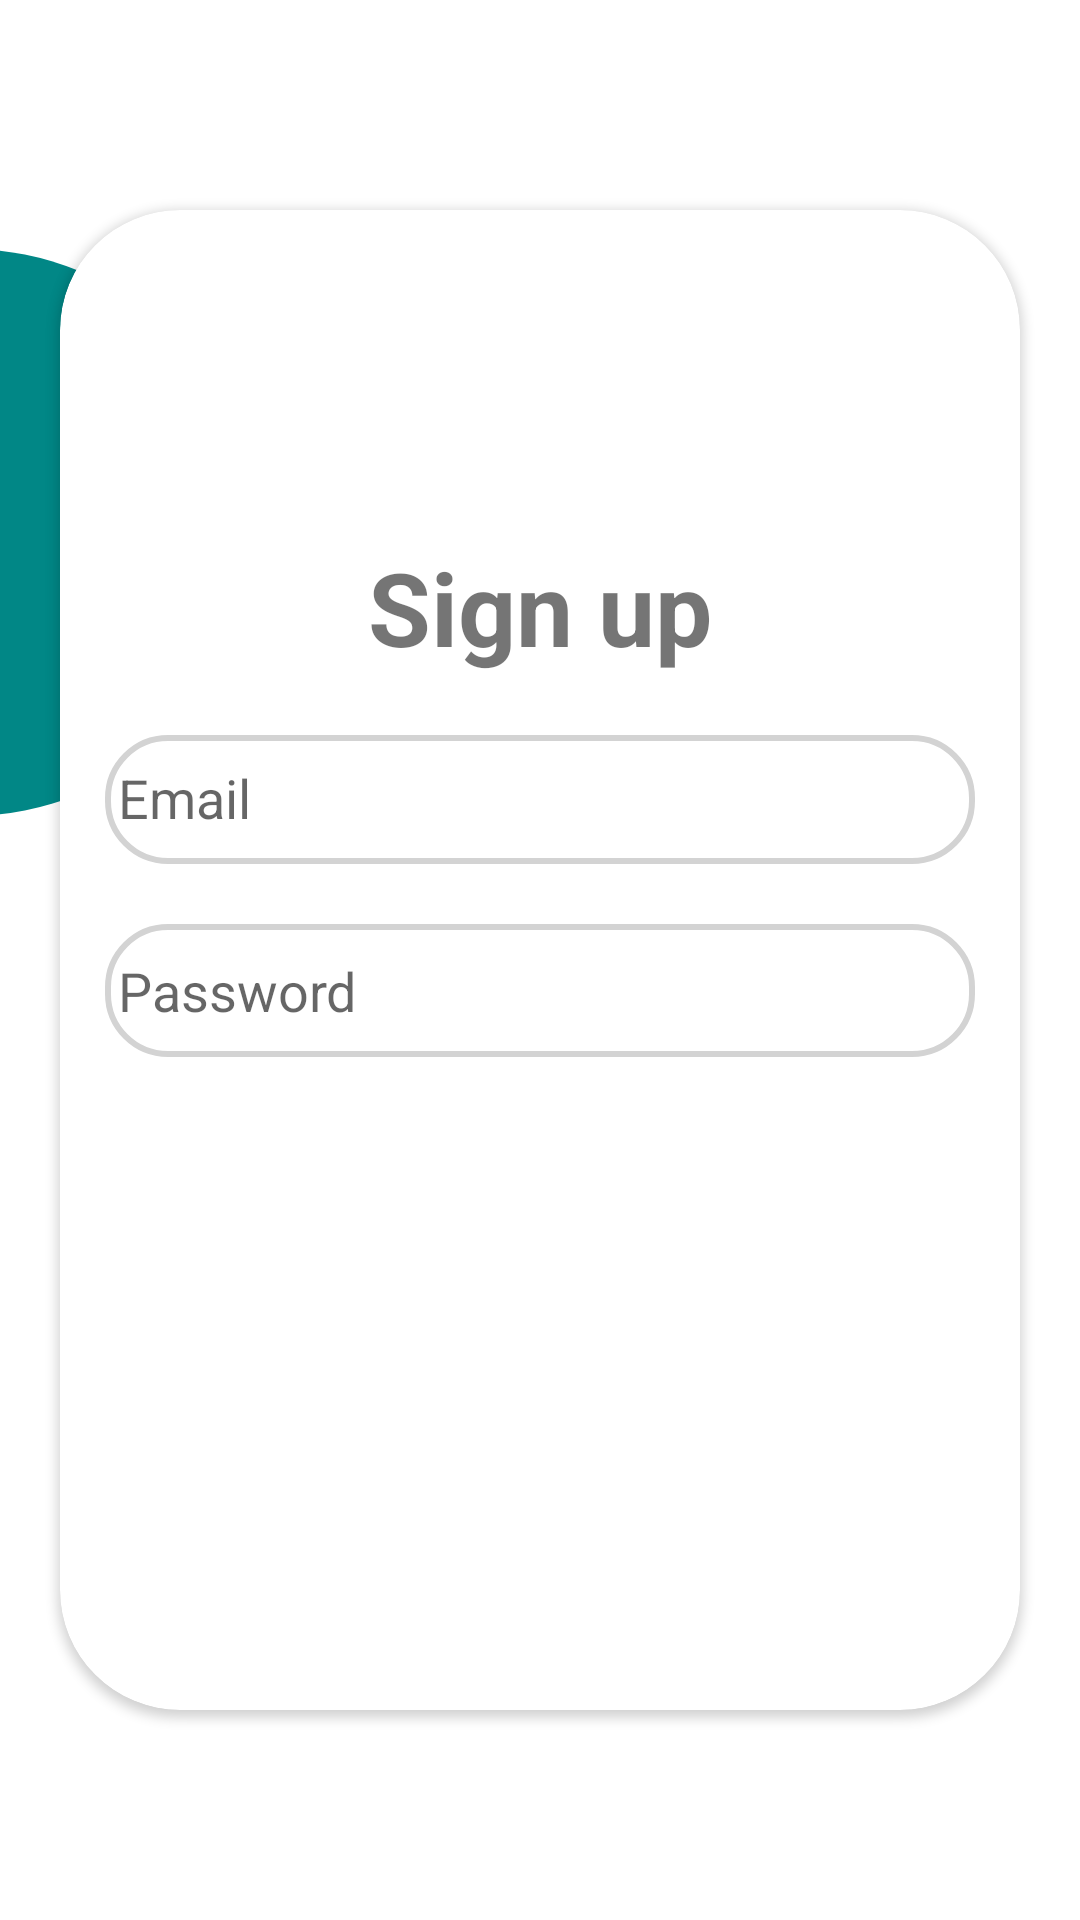

Here is an Android app screen rendered from its layout file. Give the layout XML and the strings, colors and styles it references.
<!-- AndroidManifest.xml: application theme Theme.AppKotlinDSM -->
<!-- res/layout/activity_registration.xml -->
<?xml version="1.0" encoding="utf-8"?>
<androidx.constraintlayout.widget.ConstraintLayout
    xmlns:android="http://schemas.android.com/apk/res/android"
    xmlns:app="http://schemas.android.com/apk/res-auto"
    xmlns:tools="http://schemas.android.com/tools"
    android:layout_width="match_parent"
    android:layout_height="match_parent">


    <ImageView
        android:layout_width="189dp"
        android:layout_height="172dp"
        android:layout_gravity="center"
        android:layout_marginTop="620dp"

        android:layout_marginBottom="80dp"
        android:src="@drawable/fig_bck"
        app:layout_constraintBottom_toBottomOf="parent"
        app:layout_constraintEnd_toEndOf="parent"
        app:layout_constraintHorizontal_bias="0.783"
        app:layout_constraintStart_toStartOf="parent"
        app:layout_constraintVertical_bias="0.0" />

    <ImageView
        android:id="@+id/imageView2"
        android:layout_width="197dp"
        android:layout_height="189dp"
        android:layout_gravity="center"

        android:layout_marginTop="76dp"
        android:layout_marginEnd="276dp"
        android:src="@drawable/fig_bck"
        app:layout_constraintBottom_toBottomOf="parent"
        app:layout_constraintEnd_toEndOf="parent"
        app:layout_constraintTop_toTopOf="parent"
        app:layout_constraintVertical_bias="0.019" />

    <ImageView
        android:id="@+id/imageView4"
        android:layout_width="197dp"
        android:layout_height="189dp"
        android:layout_gravity="center"

        android:layout_marginStart="116dp"
        android:layout_marginBottom="768dp"
        android:src="@drawable/fig_bck"
        app:layout_constraintBottom_toBottomOf="parent"
        app:layout_constraintStart_toEndOf="@+id/imageView2" />

    <androidx.cardview.widget.CardView
        android:id="@+id/card_view"
        android:layout_width="match_parent"
        android:layout_height="wrap_content"
        android:layout_gravity="center"
        android:layout_margin="20dp"
        app:cardBackgroundColor="@color/white"
        app:cardCornerRadius="40dp"
        app:layout_constraintBottom_toBottomOf="parent"
        app:layout_constraintEnd_toEndOf="parent"
        app:layout_constraintStart_toStartOf="parent"
        app:layout_constraintTop_toTopOf="parent">


        <LinearLayout
            android:layout_width="match_parent"
            android:layout_height="500dp"
            android:gravity="center"
            android:orientation="vertical"
            android:padding="15dp"


            >

            <TextView
                android:id="@+id/textView"
                android:layout_width="wrap_content"
                android:layout_height="wrap_content"
                android:fontFamily="sans-serif"
                android:text="Sign up"
                android:textSize="34sp"
                android:textStyle="bold"

                app:layout_constraintBottom_toTopOf="@+id/email" />

            <EditText
                android:id="@+id/email"
                android:layout_width="match_parent"
                android:layout_height="43dp"
                android:layout_marginTop="20dp"
                android:background="@drawable/edit_text_bg"
                android:fontFamily="sans-serif"
                android:hint=" Email"
                android:textColor="@color/black"
                android:paddingTop="10dp"
                android:paddingBottom="10dp"
                app:layout_constraintHorizontal_bias=".5"
                app:layout_constraintWidth_percent="0.8" />

            <EditText
                android:id="@+id/password"
                android:layout_width="match_parent"
                android:layout_height="wrap_content"
                android:layout_marginTop="20dp"
                android:background="@drawable/edit_text_bg"
                android:fontFamily="sans-serif"
                android:hint=" Password"
                android:textColor="@color/black"
                android:inputType="textPassword"
                android:paddingTop="10dp"

                android:paddingBottom="10dp" />

            <Button
                android:id="@+id/signup"
                android:layout_width="match_parent"
                android:layout_height="wrap_content"
                android:layout_marginTop="60dp"
                android:background="@drawable/bkg_btn"
                android:text="Sign up"
                android:textColor="@color/white"
                android:textSize="16sp"
                android:textStyle="bold"


                />

            <ProgressBar
                android:id="@+id/progressBar"
                android:layout_width="134dp"
                android:layout_height="199dp"
                android:visibility="gone"
                app:layout_constraintBottom_toTopOf="@+id/signup"
                app:layout_constraintEnd_toEndOf="parent"
                app:layout_constraintTop_toBottomOf="@id/password" />


        </LinearLayout>

    </androidx.cardview.widget.CardView>

</androidx.constraintlayout.widget.ConstraintLayout>
<!-- resources referenced by this layout -->
<resources>
  <!-- drawable edit_text_bg (drawable) -->
  <?xml version="1.0" encoding="utf-8"?>
  <shape xmlns:android="http://schemas.android.com/apk/res/android" >
  <corners android:radius="20dp"/>
      <stroke android:width="2dp" android:color="#D3D3D3"/>
  
  
  </shape>
  <!-- drawable fig_bck (drawable) -->
  <?xml version="1.0" encoding="utf-8"?>
  <shape xmlns:android="http://schemas.android.com/apk/res/android">
      <corners android:radius="360dp"/>
      <solid android:color="@color/teal_700"/>
  </shape>
  <style name="Theme.AppKotlinDSM" parent="Theme.MaterialComponents.DayNight.DarkActionBar">
          
          <item name="colorPrimary">@color/teal_700</item>
          <item name="colorPrimaryVariant">@color/purple_700</item>
          <item name="colorOnPrimary">@color/white</item>
          
          <item name="colorSecondary">@color/teal_200</item>
          <item name="colorSecondaryVariant">@color/teal_700</item>
          <item name="colorOnSecondary">@color/black</item>
          
          <item name="android:statusBarColor">?attr/colorPrimaryVariant</item>
  
          
      </style>
  <!-- not gathered from this repository: default colours our renderer supplied (Android Studio template values) -->
  <color name="purple_700">#FF3700B3</color>
  <color name="teal_200">#FF03DAC5</color>
  <color name="teal_700">#FF018786</color>
  <color name="black">#FF000000</color>
  <color name="white">#FFFFFFFF</color>
</resources>
